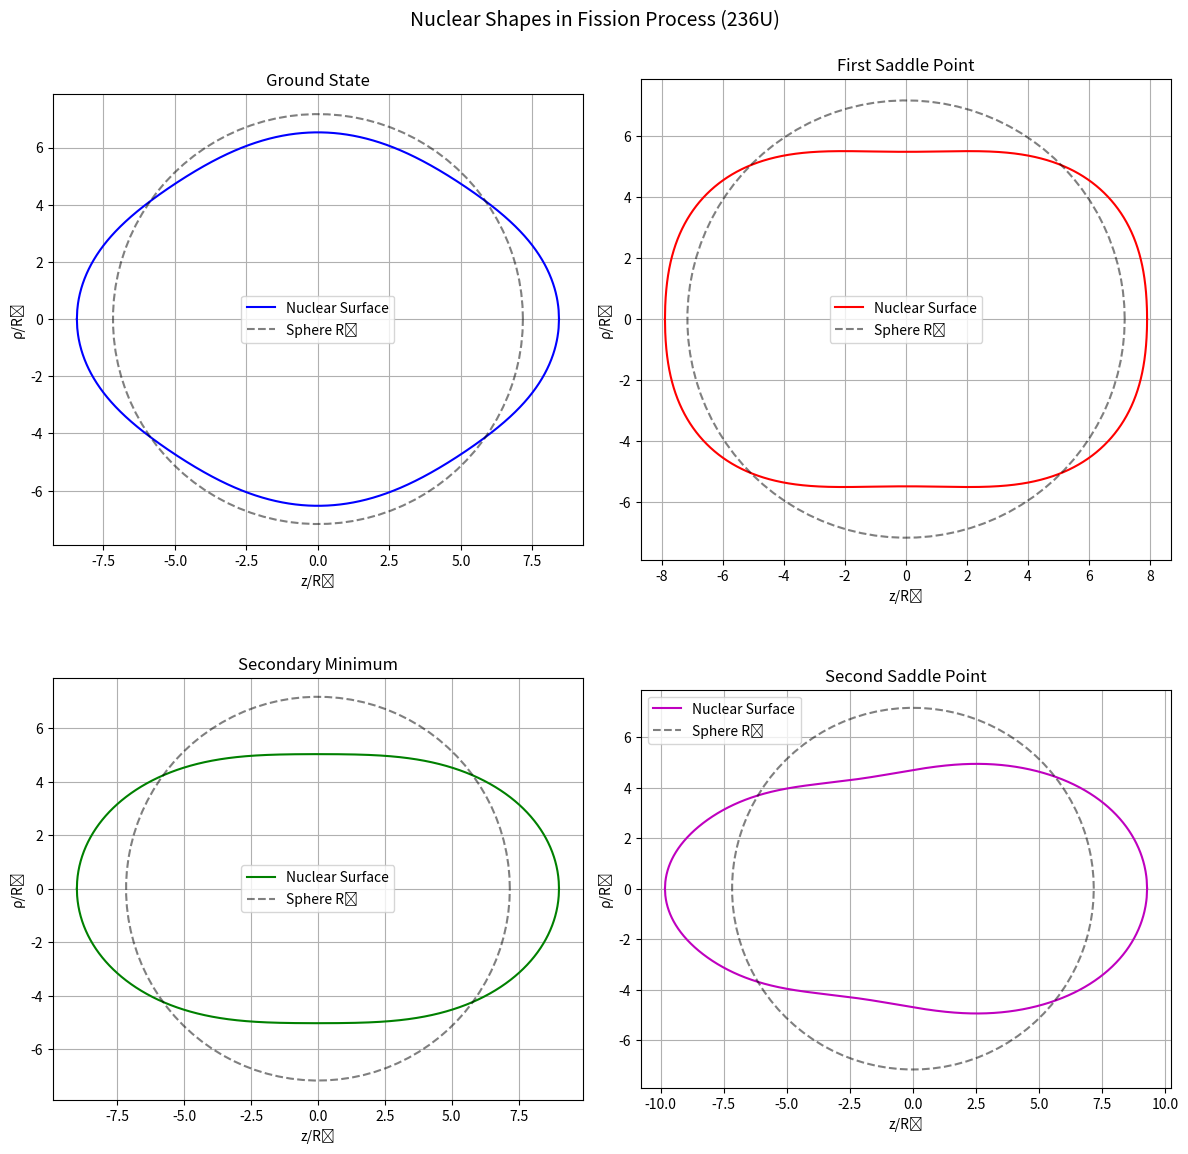

Recreate this plot in Python.
"""
Nuclear Shapes in Fission Process (236U)
"""

import math

import matplotlib.pyplot as plt
import numpy as np


def double_factorial(n):
    """Calculate double factorial n!!"""
    return math.prod(range(n, 0, -2))


def calculate_zcm(alpha, alpha_params, n_points=1000):
    """
    Calculate the z-coordinate of the center of mass for proper alignment,
    assuming constant nuclear density.

    The mass element dM is proportional to the volume element dV = πρ²dz
    for axially symmetric shapes with constant density.
    """
    x = np.linspace(-1, 1, n_points)
    dx = x[1] - x[0]  # Step size for numerical integration

    R_0 = 1.16 * 236 ** (1 / 3)  # Base radius

    volume_elements = []
    z_coords = []

    for xi in x:
        # Calculate R(x) using Legendre polynomials
        R = R_0 * (1 + sum(alpha_n * np.polynomial.legendre.Legendre.basis(n + 1)(xi)
                           for n, alpha_n in enumerate(alpha_params)))

        # Calculate base coordinates
        rho_i, z_i = cassini_coordinates(R, xi, alpha, alpha_params)

        # Volume element dV = πρ²dz for constant density
        # Note: we can ignore π since it cancels out in the ratio
        dv = rho_i * rho_i * dx

        volume_elements.append(dv)
        z_coords.append(z_i)

    # Calculate center of mass
    total_volume = np.sum(volume_elements)
    z_cm = np.sum(np.array(volume_elements) * np.array(z_coords)) / total_volume

    return z_cm


def cassini_coordinates(R, x, alpha, alpha_params):
    """
    Calculate cylindrical coordinates using Cassini oval parametrization.

    Parameters:
    R, x: Lemniscate coordinate system parameters
    alpha: Main deformation parameter (0 to 1)
    alpha_params: Array of alpha parameters where index+1 corresponds to the parameter number
                 e.g., alpha_params[0] is α₁, alpha_params[2] is α₃, etc.
    """
    # Create dictionary of non-zero alpha parameters
    alpha_dict = {i + 1: val for i, val in enumerate(alpha_params)}

    # Calculate first sum term
    sum_all = sum(alpha_dict.values())

    # Calculate second sum term (with alternating signs)
    sum_alternating = sum((-1) ** n * val for n, val in alpha_dict.items())

    # Calculate third sum term (for the factorial part)
    # For nth term in sum, use α₂ₙ
    # e.g., n=1: use α₂, n=2: use α₄, n=3: use α₆, etc., if available, otherwise use 0
    sum_factorial = sum((-1) ** n * alpha_dict.get(2 * n, 0) * double_factorial(2 * n - 1) / (2 ** n * math.factorial(n))
                        for n in range(1, (max(alpha_dict.keys()) + 1) // 2 + 1))

    # Calculate epsilon using the formula from equation (6)
    eps = (alpha - 1) / 4 * ((1 + sum_all) ** 2 + (1 + sum_alternating) ** 2) + (alpha + 1) / 2 * (1 + sum_factorial) ** 2

    R_0 = 1.16 * 236 ** (1 / 3)  # Base radius

    # Calculate s parameter
    s = eps * R_0 ** 2

    # Calculate p(x) according to equation (3)
    p2 = R ** 4 + 2 * s * R ** 2 * (2 * x ** 2 - 1) + s ** 2
    p = np.sqrt(p2)

    # Calculate rho and z according to equations (3)

    under_sqrt_rho = p - R ** 2 * (2 * x ** 2 - 1) - s
    if under_sqrt_rho <= abs(1e-10):
        under_sqrt_rho = 0

    under_sqrt_z = p + R ** 2 * (2 * x ** 2 - 1) + s
    if under_sqrt_z <= abs(1e-10):
        under_sqrt_z = 0

    # if p - R ** 2 * (2 * x ** 2 - 1) - s < 0:
    #     print("Warning: p - R ** 2 * (2 * x ** 2 - 1) - s < 0")
    #     print(f"alpha: {alpha}, alpha_params: {alpha_params}")
    #     print(f"p: {p}, R: {R}, x: {x}, s: {s}")
    #     print(f"p - R ** 2 * (2 * x ** 2 - 1) - s: {p - R ** 2 * (2 * x ** 2 - 1) - s}")

    rho = 1 / np.sqrt(2) * np.sqrt(under_sqrt_rho)
    z = np.sign(x) / np.sqrt(2) * np.sqrt(under_sqrt_z)

    return rho, z


def generate_nuclear_shape(alpha, alpha_params, n_points=2000):
    """
    Generate points for nuclear shape using Cassini parametrization.

    Parameters:
    alpha: Main deformation parameter
    alpha_params: Array of alpha parameters
    n_points: Number of points for shape discretization
    """
    x = np.linspace(-1, 1, n_points)
    R_0 = 1.16 * 236 ** (1 / 3)  # Base radius
    c = 1.0  # For now, set scaling factor to 1

    z_cm = calculate_zcm(alpha, alpha_params, n_points)

    # Calculate Legendre polynomials for each alpha parameter using numpy
    R = np.zeros_like(x)
    legendre_sum = np.zeros_like(x)
    for n, alpha_n in enumerate(alpha_params, start=1):
        if alpha_n != 0:
            # Add contribution of each non-zero alpha parameter using Legendre polynomial
            legendre = np.polynomial.legendre.Legendre.basis(n)
            legendre_sum += alpha_n * legendre(x)

    R = R_0 * (1 + legendre_sum)

    rho_points = []
    z_points = []

    for i in range(len(x)):
        rho_bar, z_bar = cassini_coordinates(R[i], x[i], alpha, alpha_params)
        # Apply equation (5) transformation
        rho = rho_bar / c
        z = (z_bar - z_cm) / c
        rho_points.append(rho)
        z_points.append(z)

    return np.array(rho_points), np.array(z_points)


def plot_nuclear_shapes():
    """
    Create plots for different nuclear configurations from the paper.
    """
    fig, axs = plt.subplots(2, 2, figsize=(12, 12))
    fig.suptitle('Nuclear Shapes in Fission Process (236U)', fontsize=14)

    # Create reference sphere points
    R_0 = 1.16 * 236 ** (1 / 3)
    theta = np.linspace(0, 2 * np.pi, 100)
    sphere_z = R_0 * np.cos(theta)
    sphere_rho = R_0 * np.sin(theta)

    # Ground state configuration
    # [α₁, α₂, α₃, α₄] - using 0 for α₂ as it's not used in the paper
    alpha_params1 = np.array([0.000, 0.000, 0.000, 0.075])
    rho1, z1 = generate_nuclear_shape(0.250, alpha_params1)
    axs[0, 0].plot(z1, rho1, 'b-', label='Nuclear Surface')
    axs[0, 0].plot(z1, -rho1, 'b-')
    axs[0, 0].plot(sphere_z, sphere_rho, 'k--', alpha=0.5, label='Sphere R₀')
    axs[0, 0].set_title('Ground State')
    axs[0, 0].set_aspect('equal')

    # First saddle point
    alpha_params2 = np.array([0.000, 0.000, 0.000, -0.075])
    rho2, z2 = generate_nuclear_shape(0.350, alpha_params2)
    axs[0, 1].plot(z2, rho2, 'r-', label='Nuclear Surface')
    axs[0, 1].plot(z2, -rho2, 'r-')
    axs[0, 1].plot(sphere_z, sphere_rho, 'k--', alpha=0.5, label='Sphere R₀')
    axs[0, 1].set_title('First Saddle Point')
    axs[0, 1].set_aspect('equal')

    # Secondary minimum
    alpha_params3 = np.array([0.000, 0.000, 0.000, 0.025])
    rho3, z3 = generate_nuclear_shape(0.525, alpha_params3)
    axs[1, 0].plot(z3, rho3, 'g-', label='Nuclear Surface')
    axs[1, 0].plot(z3, -rho3, 'g-')
    axs[1, 0].plot(sphere_z, sphere_rho, 'k--', alpha=0.5, label='Sphere R₀')
    axs[1, 0].set_title('Secondary Minimum')
    axs[1, 0].set_aspect('equal')

    # Second saddle point
    alpha_params4 = np.array([0.200, 0.000, 0.025, 0.050])
    rho4, z4 = generate_nuclear_shape(0.650, alpha_params4)
    axs[1, 1].plot(z4, rho4, 'm-', label='Nuclear Surface')
    axs[1, 1].plot(z4, -rho4, 'm-')
    axs[1, 1].plot(sphere_z, sphere_rho, 'k--', alpha=0.5, label='Sphere R₀')
    axs[1, 1].set_title('Second Saddle Point')
    axs[1, 1].set_aspect('equal')

    # Add grid and labels
    for ax in axs.flat:
        ax.grid(True)
        ax.set_xlabel('z/R₀')
        ax.set_ylabel('ρ/R₀')
        ax.legend()

    plt.tight_layout()
    plt.show()


if __name__ == "__main__":
    plot_nuclear_shapes()
